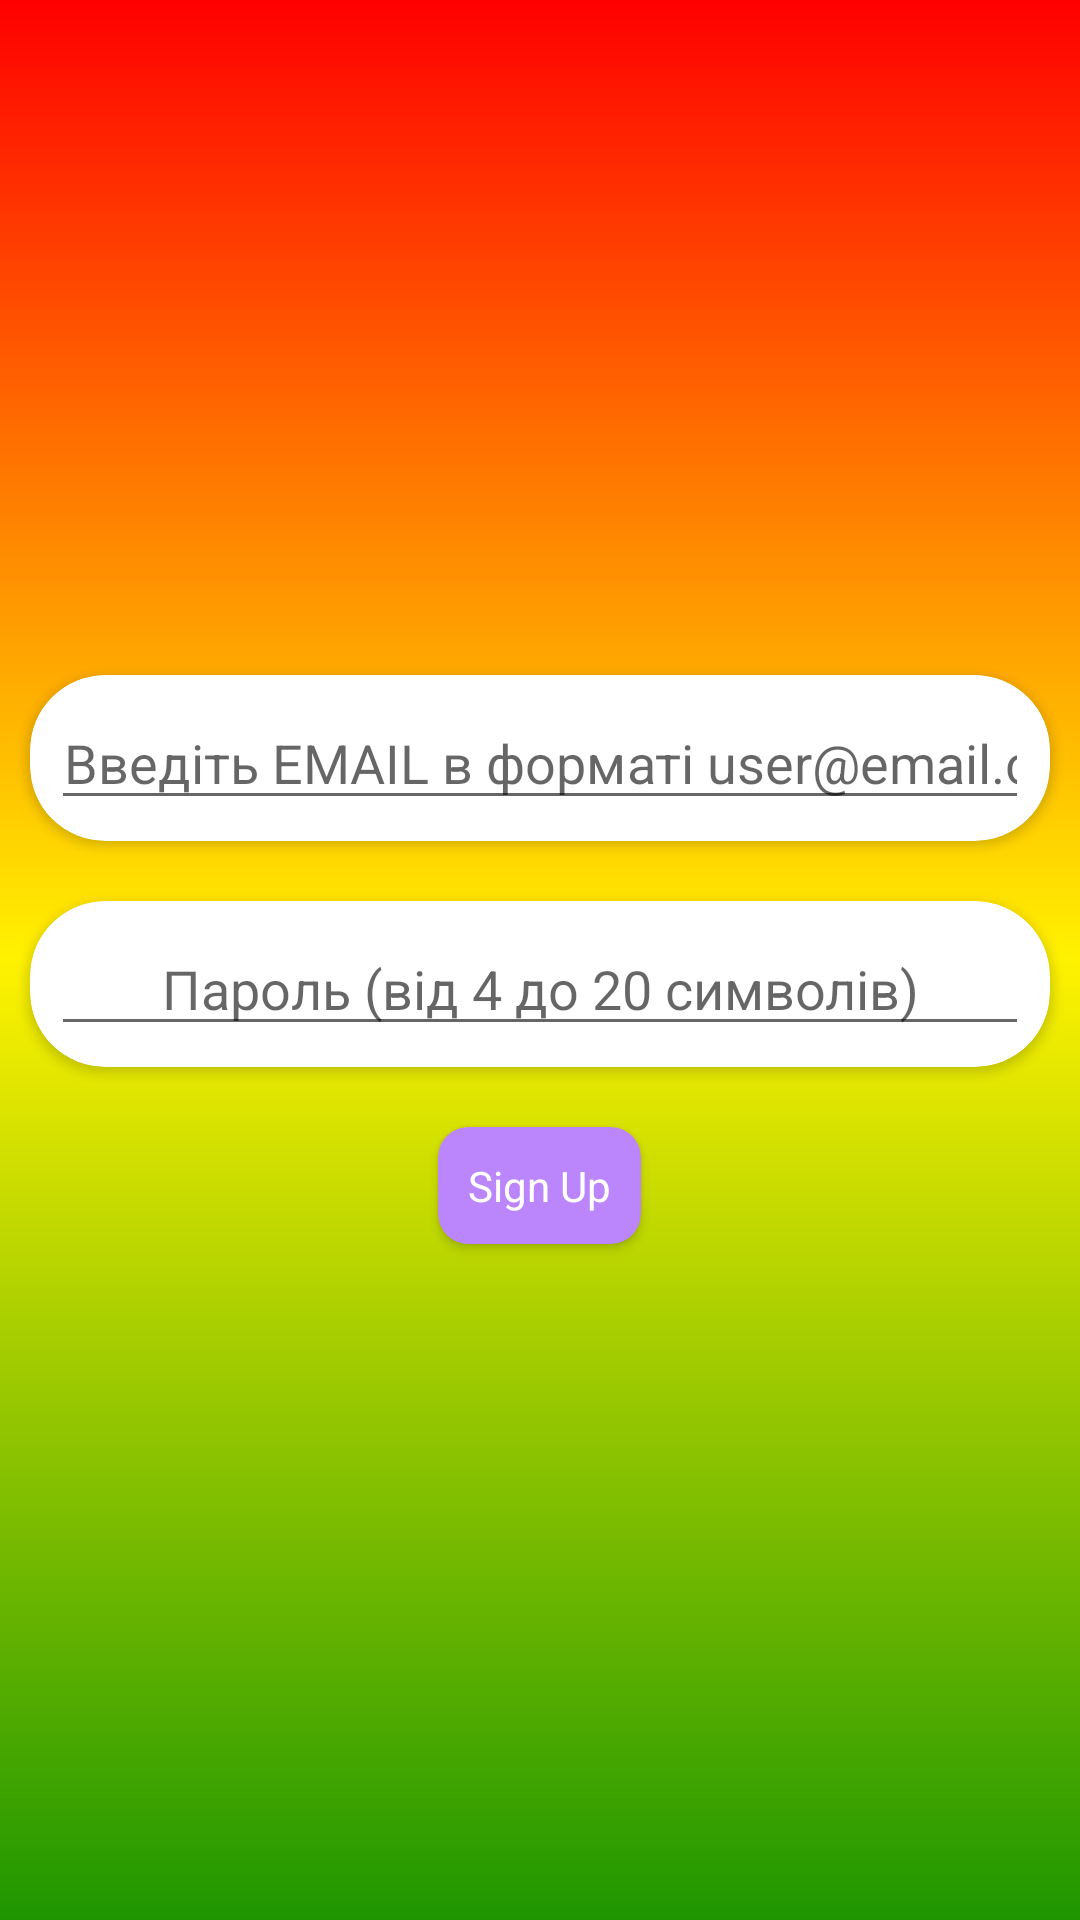

Layout XML and referenced resources for this Android screen:
<!-- AndroidManifest.xml: application theme Theme.Test -->
<!-- res/layout/sign_in.xml -->
<?xml version="1.0" encoding="utf-8"?>
<LinearLayout xmlns:android="http://schemas.android.com/apk/res/android"
    xmlns:app="http://schemas.android.com/apk/res-auto"
    xmlns:tools="http://schemas.android.com/tools"
    android:layout_width="match_parent"
    android:layout_height="match_parent"
    android:background="@drawable/gradient"
    tools:context=".activity.Sign_In">
    <LinearLayout
        android:layout_gravity="center"
        android:orientation="vertical"
        android:layout_width="match_parent"
        android:layout_height="wrap_content">
    <androidx.cardview.widget.CardView
        android:layout_margin="10dp"
        app:cardCornerRadius="25dp"
        android:layout_width="match_parent"
        android:layout_height="wrap_content">
        <EditText
            android:inputType="textEmailAddress"
            android:id="@+id/sign_in_email"
            android:hint="Введіть EMAIL в форматі user@email.com"
            android:textAlignment="center"
            android:layout_margin="7dp"
            android:layout_width="match_parent"
            android:layout_height="wrap_content"/>
    </androidx.cardview.widget.CardView>
        <androidx.cardview.widget.CardView
            android:layout_margin="10dp"
            app:cardCornerRadius="25dp"
            android:layout_width="match_parent"
            android:layout_height="wrap_content">
            <EditText
                android:hint="Пароль (від 4 до 20 символів)"
                android:inputType="textPassword"
                android:id="@+id/sign_in_password"
                android:textAlignment="center"
                android:layout_margin="7dp"
                android:layout_width="match_parent"
                android:layout_height="wrap_content"/>
        </androidx.cardview.widget.CardView>
        <androidx.cardview.widget.CardView
            android:id="@+id/btn_sign_in"
            android:visibility="gone"
            android:layout_margin="10dp"
            app:cardBackgroundColor="@color/teal_200"
            app:cardCornerRadius="10dp"
            android:layout_gravity="center"
            android:layout_width="wrap_content"
            android:layout_height="wrap_content">
            <TextView
                android:textColor="@color/white"
                android:text="Sign In"
                android:layout_margin="10dp"
                android:layout_width="wrap_content"
                android:layout_height="wrap_content"/>
        </androidx.cardview.widget.CardView>
        <androidx.cardview.widget.CardView
            android:id="@+id/btn_sign_up"
            android:layout_margin="10dp"
            app:cardBackgroundColor="@color/purple_200"
            app:cardCornerRadius="10dp"
            android:layout_gravity="center"
            android:layout_width="wrap_content"
            android:layout_height="wrap_content">
            <TextView
                android:textColor="@color/white"
                android:text="Sign Up"
                android:layout_margin="10dp"
                android:layout_width="wrap_content"
                android:layout_height="wrap_content"/>
        </androidx.cardview.widget.CardView>
    </LinearLayout>
</LinearLayout>
<!-- resources referenced by this layout -->
<resources>
  <!-- drawable gradient (drawable) -->
  <?xml version="1.0" encoding="utf-8"?>
  <shape xmlns:android="http://schemas.android.com/apk/res/android">
      <gradient
          android:angle="90"
          android:startColor="#1E9600"
          android:centerColor="#FFF200"
          android:endColor="#FF0000"/>
  </shape>
  <style name="Theme.Test" parent="Theme.MaterialComponents.DayNight.NoActionBar">
  
          
          <item name="colorPrimary">@color/purple_500</item>
          <item name="colorPrimaryVariant">@color/purple_700</item>
          <item name="colorOnPrimary">@color/white</item>
          
          <item name="colorSecondary">@color/teal_200</item>
          <item name="colorSecondaryVariant">@color/teal_700</item>
          <item name="colorOnSecondary">@color/black</item>
          
          <item name="android:statusBarColor" tools:targetApi="l">?attr/colorPrimaryVariant</item>
          
      </style>
  <!-- not gathered from this repository: default colours our renderer supplied (Android Studio template values) -->
  <color name="purple_200">#FFBB86FC</color>
  <color name="purple_500">#FF6200EE</color>
  <color name="purple_700">#FF3700B3</color>
  <color name="teal_200">#FF03DAC5</color>
  <color name="teal_700">#FF018786</color>
  <color name="black">#FF000000</color>
  <color name="white">#FFFFFFFF</color>
</resources>
